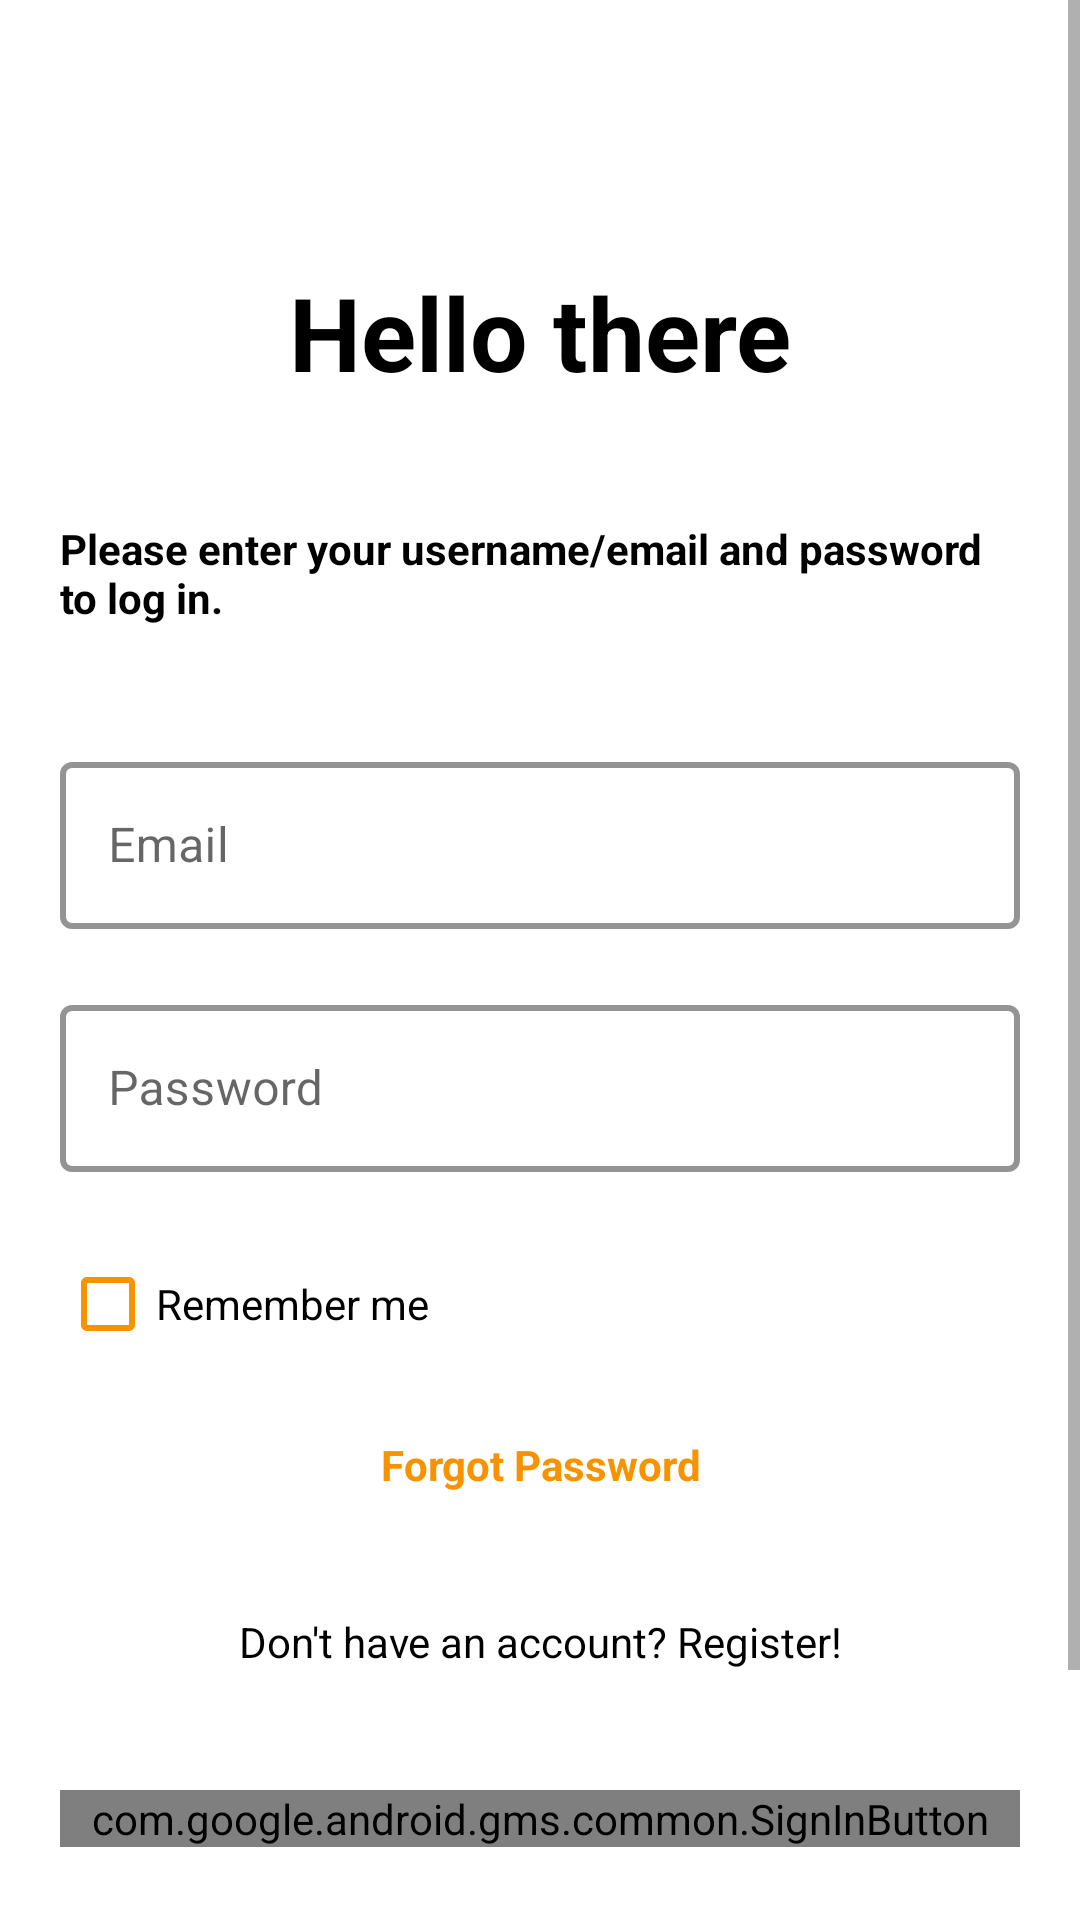

Produce the Android XML layout that renders to this screen, including the resource entries it uses.
<!-- AndroidManifest.xml: application theme Theme.Erabook -->
<!-- res/layout/fragment_log_in.xml -->
<?xml version="1.0" encoding="utf-8"?>
<ScrollView xmlns:android="http://schemas.android.com/apk/res/android"
    xmlns:app="http://schemas.android.com/apk/res-auto"
    android:layout_width="match_parent"
    android:layout_height="match_parent">

    <androidx.constraintlayout.widget.ConstraintLayout
        android:layout_width="match_parent"
        android:layout_height="wrap_content">

        <ImageButton
            android:id="@+id/back_login"
            android:layout_width="48dp"
            android:layout_height="48dp"
            android:layout_margin="@dimen/space20"
            android:background="@null"
            android:contentDescription="@string/desc_img"
            android:src="@drawable/arrow_back"
            app:layout_constraintBottom_toTopOf="@id/hello_message"
            app:layout_constraintStart_toStartOf="parent"
            app:layout_constraintTop_toTopOf="parent" />

        <TextView
            android:id="@+id/hello_message"
            android:layout_width="wrap_content"
            android:layout_height="wrap_content"
            android:padding="@dimen/space20"
            android:text="@string/hello_message"
            android:textSize="@dimen/textXL"
            android:textStyle="bold"
            app:layout_constraintEnd_toEndOf="parent"
            app:layout_constraintStart_toStartOf="parent"
            app:layout_constraintTop_toBottomOf="@+id/back_login" />

        <TextView
            android:id="@+id/forgot_login_text"
            android:layout_width="wrap_content"
            android:layout_height="wrap_content"
            android:padding="@dimen/space20"
            android:text="@string/hello_message_desc"
            android:textSize="@dimen/textMedium"
            android:textStyle="bold"
            app:layout_constraintEnd_toEndOf="parent"
            app:layout_constraintStart_toStartOf="parent"
            app:layout_constraintTop_toBottomOf="@+id/hello_message" />

        <com.google.android.material.textfield.TextInputLayout
            android:id="@+id/email_login_input"
            style="@style/Widget.MaterialComponents.TextInputLayout.OutlinedBox"
            android:layout_width="0dp"
            android:layout_height="wrap_content"
            android:layout_margin="@dimen/space20"
            android:hint="@string/email_label"
            app:boxStrokeColor="@color/primary"
            app:boxStrokeWidth="2dp"
            app:layout_constraintEnd_toEndOf="parent"
            app:layout_constraintStart_toStartOf="parent"
            app:layout_constraintTop_toBottomOf="@+id/forgot_login_text">

            <com.google.android.material.textfield.TextInputEditText
                android:layout_width="match_parent"
                android:layout_height="wrap_content"
                android:singleLine="true"
                />
        </com.google.android.material.textfield.TextInputLayout>

        <com.google.android.material.textfield.TextInputLayout
            android:id="@+id/password_login_input"
            style="@style/Widget.MaterialComponents.TextInputLayout.OutlinedBox"
            android:layout_width="0dp"
            android:layout_height="wrap_content"
            android:layout_margin="@dimen/space20"
            android:hint="@string/password_label"
            app:boxStrokeColor="@color/primary"
            app:boxStrokeWidth="2dp"
            app:layout_constraintEnd_toEndOf="parent"
            app:layout_constraintStart_toStartOf="parent"
            app:layout_constraintTop_toBottomOf="@+id/email_login_input">

            <com.google.android.material.textfield.TextInputEditText
                android:layout_width="match_parent"
                android:layout_height="wrap_content"
                android:singleLine="true"
                android:inputType="textPassword" />
        </com.google.android.material.textfield.TextInputLayout>

        <CheckBox
            android:id="@+id/remember_signin"
            android:layout_width="wrap_content"
            android:layout_height="wrap_content"
            android:layout_margin="@dimen/space20"
            android:buttonTint="@color/primary"
            android:text="@string/remember"
            app:layout_constraintStart_toStartOf="parent"
            app:layout_constraintTop_toBottomOf="@id/password_login_input" />

        <TextView
            android:id="@+id/forgot_password_textView"
            android:layout_width="wrap_content"
            android:layout_height="wrap_content"
            android:gravity="center"
            android:padding="@dimen/space20"
            android:text="@string/forgot"
            android:textColor="@color/primary"
            android:textSize="@dimen/textMedium"
            android:textStyle="bold"
            app:layout_constraintEnd_toEndOf="parent"
            app:layout_constraintStart_toStartOf="parent"
            app:layout_constraintTop_toBottomOf="@+id/remember_signin" />

        <TextView
            android:id="@+id/go_to_register"
            android:layout_width="wrap_content"
            android:layout_height="wrap_content"
            android:gravity="center"
            android:padding="@dimen/space20"
            android:text="@string/dont_have_acc"
            android:textSize="@dimen/textMedium"
            app:layout_constraintEnd_toEndOf="parent"
            app:layout_constraintStart_toStartOf="parent"
            app:layout_constraintTop_toBottomOf="@+id/forgot_password_textView" />

        <com.google.android.gms.common.SignInButton
            android:id="@+id/google_button"
            android:layout_width="0dp"
            android:layout_height="wrap_content"
            android:layout_margin="@dimen/space20"
            app:layout_constraintBottom_toTopOf="@+id/login_button"
            app:layout_constraintEnd_toEndOf="parent"
            app:layout_constraintStart_toStartOf="parent"
            app:layout_constraintTop_toBottomOf="@+id/go_to_register" />

        <Button
            android:id="@+id/login_button"
            android:layout_width="0dp"
            android:layout_height="60dp"
            android:layout_margin="@dimen/space20"
            android:text="@string/login"
            android:textStyle="bold"
            app:circularflow_radiusInDP="22"
            app:layout_constraintBottom_toBottomOf="parent"
            app:layout_constraintEnd_toEndOf="parent"
            app:layout_constraintStart_toStartOf="parent"
            app:layout_constraintTop_toBottomOf="@+id/google_button" />

    </androidx.constraintlayout.widget.ConstraintLayout>
</ScrollView>
<!-- resources referenced by this layout -->
<resources>
  <color name="primary">#FFf89300</color>
  <dimen name="space20">20dp</dimen>
  <dimen name="textMedium">14sp</dimen>
  <dimen name="textXL">34sp</dimen>
  <string name="desc_img">Some description for img</string>
  <string name="dont_have_acc">Don\'t have an account? Register!</string>
  <string name="email_label">Email</string>
  <string name="forgot">Forgot Password</string>
  <string name="hello_message">Hello there</string>
  <string name="hello_message_desc">Please enter your username/email and password to log in.</string>
  <string name="login">Log In</string>
  <string name="password_label">Password</string>
  <string name="remember">Remember me</string>
  <style name="Theme.Erabook" parent="Base.Theme.Erabook" />
  <style name="Base.Theme.Erabook" parent="Theme.MaterialComponents.DayNight.NoActionBar">
          <item name="colorPrimary">@color/primary</item>
          <item name="colorSecondary">@color/secondary</item>
          <item name="backgroundColor">@color/secondary</item>
          <item name="textFillColor">@color/black</item>
          <item name="android:textColor">@color/black</item>
      </style>
  <color name="secondary">#FFfff4e6</color>
  <color name="black">#FF000000</color>
</resources>
